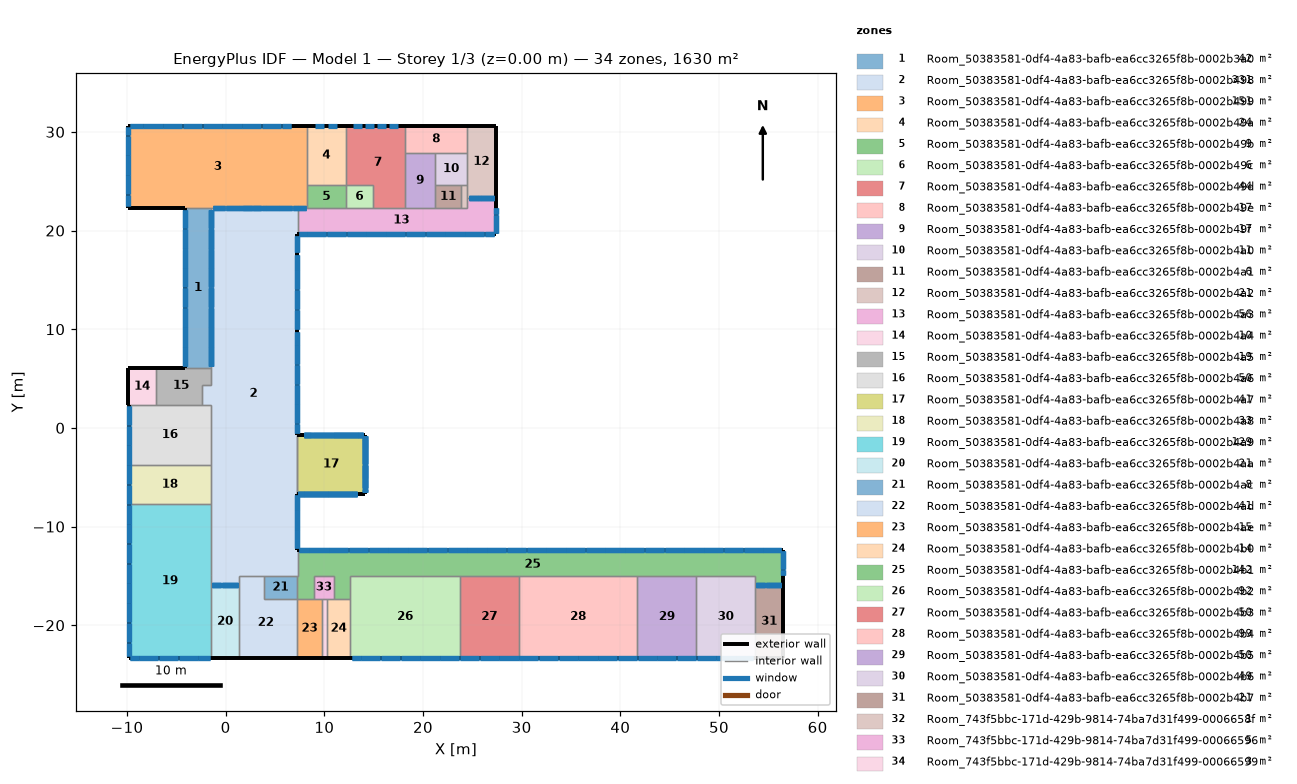
=== STOREY PLAN SPEC (per zone: floor XY polygon, exterior-wall plan segments, windows/doors) ===
zone 1: Room_50383581-0df4-4a83-bafb-ea6cc3265f8b-0002b3a0  (41.8 m²)
  floor: (-1.52, 22.33) (-1.52, 6.07) (-4.09, 6.07) (-4.09, 22.33)
  exterior wall: (-4.09, 22.33) – (-4.09, 6.07)  [16.3 m]
    window: (-4.09, 8.19) – (-4.09, 6.27)  [2.3 m²] x2
    window: (-4.09, 12.19) – (-4.09, 10.24)  [2.4 m²]
    window: (-4.09, 14.19) – (-4.09, 12.24)  [2.4 m²]
    window: (-4.09, 20.19) – (-4.09, 18.24)  [2.4 m²]
    window: (-4.09, 22.13) – (-4.09, 20.24)  [2.3 m²]
    window: (-4.09, 8.19) – (-4.09, 6.27)  [1.8 m²]
    window: (-4.09, 10.19) – (-4.09, 8.24)  [1.8 m²]
    window: (-4.09, 12.19) – (-4.09, 10.24)  [1.8 m²]
    window: (-4.09, 14.19) – (-4.09, 12.24)  [1.8 m²]
    window: (-4.09, 16.19) – (-4.09, 14.24)  [1.8 m²]
    window: (-4.09, 18.19) – (-4.09, 16.24)  [1.8 m²]
    window: (-4.09, 10.19) – (-4.09, 8.24)  [2.3 m²]
    window: (-4.09, 20.19) – (-4.09, 18.24)  [1.8 m²]
    window: (-4.09, 22.13) – (-4.09, 20.24)  [1.8 m²]
    window: (-4.09, 16.19) – (-4.09, 14.24)  [0.6 m²]
    window: (-4.09, 18.19) – (-4.09, 16.24)  [0.6 m²]
    window: (-4.09, 18.19) – (-4.09, 18.12)  [0.1 m²]
    window: (-4.09, 18.07) – (-4.09, 16.24)  [3.9 m²]
    window: (-4.09, 16.19) – (-4.09, 14.36)  [3.9 m²]
    window: (-4.09, 12.19) – (-4.09, 10.24)  [2.3 m²]
    window: (-4.09, 14.19) – (-4.09, 12.24)  [2.3 m²]
    window: (-4.09, 14.31) – (-4.09, 14.24)  [0.1 m²]
    window: (-4.09, 20.19) – (-4.09, 18.24)  [2.3 m²]
    window: (-4.09, 22.13) – (-4.09, 20.24)  [2.2 m²]
    window: (-4.09, 10.19) – (-4.09, 8.24)  [2.4 m²]
  interior walls: 3
zone 2: Room_50383581-0df4-4a83-bafb-ea6cc3265f8b-0002b498  (331.0 m²)
  floor: (7.29, 22.26) (7.29, 19.62) (7.24, 19.62) (7.24, -12.34) (7.29, -12.34) (7.29, -15.00) (1.35, -15.00) (1.35, -15.92) (-1.49, -15.92) (-1.49, -14.93) (-1.52, -14.93) (-1.52, 2.33) (-2.40, 2.33) (-2.40, 4.33) (-1.52, 4.33) (-1.52, 22.33) (-1.38, 22.33) (-1.38, 22.26)
  exterior wall: (7.29, -12.34) – (7.24, -12.34)  [0.0 m]
  exterior wall: (7.24, -12.34) – (7.24, -6.68)  [5.7 m]
    window: (7.24, -12.19) – (7.24, -10.36)  [2.2 m²] x3
    window: (7.24, -10.31) – (7.24, -8.36)  [2.3 m²]
    window: (7.24, -8.31) – (7.24, -6.85)  [1.7 m²]
    window: (7.24, -10.31) – (7.24, -8.36)  [2.4 m²] x2
    window: (7.24, -8.31) – (7.24, -6.85)  [1.8 m²] x2
  exterior wall: (7.24, -0.69) – (7.24, 19.62)  [20.3 m]
    window: (7.24, -0.53) – (7.24, 0.40)  [1.1 m²] x3
    window: (7.24, 4.45) – (7.24, 6.40)  [2.4 m²] x2
    window: (7.24, 6.45) – (7.24, 8.40)  [2.4 m²] x2
    window: (7.24, 8.45) – (7.24, 9.75)  [1.6 m²] x2
    window: (7.24, 0.45) – (7.24, 2.40)  [2.4 m²] x2
    window: (7.24, 2.45) – (7.24, 4.40)  [2.4 m²] x2
    window: (7.24, 10.07) – (7.24, 12.00)  [2.3 m²] x3
    window: (7.24, 0.45) – (7.24, 2.40)  [2.3 m²]
    window: (7.24, 12.05) – (7.24, 14.00)  [2.3 m²]
    window: (7.24, 14.05) – (7.24, 16.00)  [2.3 m²]
    window: (7.24, 16.05) – (7.24, 17.51)  [1.7 m²]
    window: (7.24, 12.05) – (7.24, 14.00)  [2.4 m²] x2
    window: (7.24, 14.05) – (7.24, 16.00)  [2.4 m²] x2
    window: (7.24, 16.05) – (7.24, 17.51)  [1.8 m²] x2
    window: (7.24, 2.45) – (7.24, 4.40)  [2.3 m²]
    window: (7.24, 17.84) – (7.24, 19.47)  [1.9 m²]
    window: (7.24, 17.84) – (7.24, 19.47)  [2.0 m²] x2
    window: (7.24, 4.45) – (7.24, 6.40)  [2.3 m²]
    window: (7.24, 6.45) – (7.24, 8.40)  [2.3 m²]
    window: (7.24, 8.45) – (7.24, 9.75)  [1.5 m²]
  exterior wall: (7.24, 19.62) – (7.29, 19.62)  [0.0 m]
  interior walls: 21
zone 3: Room_50383581-0df4-4a83-bafb-ea6cc3265f8b-0002b499  (150.9 m²)
  floor: (8.22, 30.64) (8.22, 22.26) (-1.38, 22.26) (-1.38, 22.33) (-9.85, 22.33) (-9.85, 30.64)
  exterior wall: (-9.85, 30.64) – (-9.85, 22.33)  [8.3 m]
    window: (-9.85, 30.49) – (-9.85, 29.67)  [1.0 m²] x2
    window: (-9.85, 29.62) – (-9.85, 27.67)  [2.4 m²]
    window: (-9.85, 27.62) – (-9.85, 25.67)  [2.3 m²]
    window: (-9.85, 25.62) – (-9.85, 23.67)  [2.3 m²]
    window: (-9.85, 23.62) – (-9.85, 22.53)  [1.3 m²] x2
    window: (-9.85, 27.62) – (-9.85, 25.67)  [2.4 m²]
    window: (-9.85, 25.62) – (-9.85, 23.67)  [2.4 m²]
    window: (-9.85, 29.62) – (-9.85, 27.67)  [2.3 m²]
  exterior wall: (8.22, 30.64) – (-9.85, 30.64)  [18.1 m]
    window: (6.60, 30.64) – (5.67, 30.64)  [1.1 m²] x2
    window: (5.62, 30.64) – (3.67, 30.64)  [2.4 m²]
    window: (3.62, 30.64) – (1.67, 30.64)  [2.4 m²]
    window: (1.62, 30.64) – (-0.33, 30.64)  [2.4 m²]
    window: (-0.38, 30.64) – (-2.33, 30.64)  [2.4 m²]
    window: (-2.38, 30.64) – (-4.33, 30.64)  [2.4 m²]
    window: (-4.38, 30.64) – (-6.33, 30.64)  [2.4 m²]
    window: (-6.38, 30.64) – (-8.33, 30.64)  [2.4 m²]
    window: (-8.38, 30.64) – (-9.70, 30.64)  [1.6 m²] x2
    window: (5.62, 30.64) – (3.67, 30.64)  [2.3 m²]
    window: (3.62, 30.64) – (1.67, 30.64)  [2.3 m²]
    window: (1.62, 30.64) – (-0.33, 30.64)  [2.3 m²]
    window: (-0.38, 30.64) – (-2.33, 30.64)  [2.3 m²]
    window: (-2.38, 30.64) – (-4.33, 30.64)  [2.3 m²]
    window: (-4.38, 30.64) – (-6.33, 30.64)  [2.3 m²]
    window: (-6.38, 30.64) – (-8.33, 30.64)  [2.3 m²]
  exterior wall: (-9.85, 22.33) – (-4.09, 22.33)  [5.8 m]
  interior walls: 7
zone 4: Room_50383581-0df4-4a83-bafb-ea6cc3265f8b-0002b49a  (23.9 m²)
  floor: (12.18, 30.64) (12.18, 24.61) (8.22, 24.61) (8.22, 30.64)
  exterior wall: (12.18, 30.64) – (8.22, 30.64)  [4.0 m]
    window: (10.00, 30.64) – (9.09, 30.64)  [1.1 m²]
    window: (11.32, 30.64) – (10.41, 30.64)  [1.1 m²]
  interior walls: 3
zone 5: Room_50383581-0df4-4a83-bafb-ea6cc3265f8b-0002b49b  (9.3 m²)
  floor: (12.18, 24.61) (12.18, 22.26) (8.22, 22.26) (8.22, 24.61)
  interior walls: 4
zone 6: Room_50383581-0df4-4a83-bafb-ea6cc3265f8b-0002b49c  (6.4 m²)
  floor: (14.92, 24.61) (14.92, 22.26) (12.18, 22.26) (12.18, 24.61)
  interior walls: 4
zone 7: Room_50383581-0df4-4a83-bafb-ea6cc3265f8b-0002b49d  (44.0 m²)
  floor: (18.20, 30.64) (18.20, 22.26) (14.92, 22.26) (14.92, 24.61) (12.18, 24.61) (12.18, 30.64)
  exterior wall: (18.20, 30.64) – (12.18, 30.64)  [6.0 m]
    window: (13.84, 30.64) – (12.93, 30.64)  [1.1 m²]
    window: (15.05, 30.64) – (14.13, 30.64)  [1.1 m²]
    window: (16.25, 30.64) – (15.34, 30.64)  [1.1 m²]
    window: (17.46, 30.64) – (16.54, 30.64)  [1.1 m²]
  interior walls: 6
zone 8: Room_50383581-0df4-4a83-bafb-ea6cc3265f8b-0002b49e  (17.2 m²)
  floor: (24.47, 30.64) (24.47, 27.89) (18.20, 27.89) (18.20, 30.64)
  exterior wall: (24.47, 30.64) – (18.20, 30.64)  [6.3 m]
  interior walls: 4
zone 9: Room_50383581-0df4-4a83-bafb-ea6cc3265f8b-0002b49f  (17.0 m²)
  floor: (21.21, 27.89) (21.21, 22.26) (18.20, 22.26) (18.20, 27.89)
  interior walls: 5
zone 10: Room_50383581-0df4-4a83-bafb-ea6cc3265f8b-0002b4a0  (10.7 m²)
  floor: (24.47, 27.89) (24.47, 24.61) (21.21, 24.61) (21.21, 27.89)
  interior walls: 5
zone 11: Room_50383581-0df4-4a83-bafb-ea6cc3265f8b-0002b4a1  (6.3 m²)
  floor: (23.87, 24.61) (23.87, 22.26) (21.21, 22.26) (21.21, 24.61)
  interior walls: 4
zone 12: Room_50383581-0df4-4a83-bafb-ea6cc3265f8b-0002b4a2  (21.2 m²)
  floor: (27.36, 30.64) (27.36, 23.32) (24.47, 23.32) (24.47, 30.64)
  exterior wall: (27.36, 23.32) – (27.36, 30.64)  [7.3 m]
  exterior wall: (27.36, 30.64) – (24.47, 30.64)  [2.9 m]
  interior walls: 4
zone 13: Room_50383581-0df4-4a83-bafb-ea6cc3265f8b-0002b4a3  (56.0 m²)
  floor: (27.36, 23.32) (27.36, 19.62) (7.29, 19.62) (7.29, 22.26) (24.47, 22.26) (24.47, 23.32)
  exterior wall: (7.29, 19.62) – (27.36, 19.62)  [20.1 m]
    window: (7.39, 19.62) – (8.22, 19.62)  [1.0 m²] x3
    window: (24.27, 19.62) – (26.22, 19.62)  [2.3 m²]
    window: (26.27, 19.62) – (27.21, 19.62)  [1.1 m²] x3
    window: (8.27, 19.62) – (10.22, 19.62)  [2.4 m²] x2
    window: (10.27, 19.62) – (12.22, 19.62)  [2.4 m²] x2
    window: (12.27, 19.62) – (14.22, 19.62)  [2.4 m²] x2
    window: (14.27, 19.62) – (16.22, 19.62)  [2.4 m²] x2
    window: (16.27, 19.62) – (18.22, 19.62)  [2.4 m²] x2
    window: (18.27, 19.62) – (20.22, 19.62)  [2.4 m²] x2
    window: (20.27, 19.62) – (22.22, 19.62)  [2.4 m²] x2
    window: (8.27, 19.62) – (10.22, 19.62)  [2.3 m²]
    window: (22.27, 19.62) – (24.22, 19.62)  [2.4 m²] x2
    window: (24.27, 19.62) – (26.22, 19.62)  [2.4 m²] x2
    window: (10.27, 19.62) – (12.22, 19.62)  [2.3 m²]
    window: (12.27, 19.62) – (14.22, 19.62)  [2.3 m²]
    window: (14.27, 19.62) – (16.22, 19.62)  [2.3 m²]
    window: (16.27, 19.62) – (18.22, 19.62)  [2.3 m²]
    window: (18.27, 19.62) – (20.22, 19.62)  [2.3 m²]
    window: (20.27, 19.62) – (22.22, 19.62)  [2.3 m²]
    window: (22.27, 19.62) – (24.22, 19.62)  [2.3 m²]
  exterior wall: (27.36, 19.62) – (27.36, 23.32)  [3.7 m]
    window: (27.36, 19.77) – (27.36, 21.59)  [2.2 m²] x3
    window: (27.36, 21.64) – (27.36, 22.29)  [0.8 m²] x3
  interior walls: 10
zone 14: Room_50383581-0df4-4a83-bafb-ea6cc3265f8b-0002b4a4  (10.3 m²)
  floor: (-7.10, 6.07) (-7.10, 2.33) (-9.85, 2.33) (-9.85, 6.07)
  exterior wall: (-7.10, 6.07) – (-9.85, 6.07)  [2.8 m]
  exterior wall: (-9.85, 6.07) – (-9.85, 2.33)  [3.7 m]
  exterior wall: (-9.85, 2.33) – (-9.80, 2.33)  [0.1 m]
  interior walls: 2
zone 15: Room_50383581-0df4-4a83-bafb-ea6cc3265f8b-0002b4a5  (19.1 m²)
  floor: (-1.52, 6.07) (-1.52, 4.33) (-2.40, 4.33) (-2.40, 2.33) (-7.10, 2.33) (-7.10, 6.07)
  exterior wall: (-4.09, 6.07) – (-7.10, 6.07)  [3.0 m]
  interior walls: 6
zone 16: Room_50383581-0df4-4a83-bafb-ea6cc3265f8b-0002b4a6  (50.3 m²)
  floor: (-1.52, 2.33) (-1.52, -3.74) (-9.80, -3.74) (-9.80, 2.33)
  exterior wall: (-9.80, 2.33) – (-9.80, -3.74)  [6.1 m]
    window: (-9.80, 2.21) – (-9.80, 0.29)  [2.3 m²] x2
    window: (-9.80, 0.24) – (-9.80, -1.71)  [2.3 m²]
    window: (-9.80, -1.76) – (-9.80, -3.71)  [2.3 m²]
    window: (-9.80, 0.24) – (-9.80, -1.71)  [2.4 m²]
    window: (-9.80, -1.76) – (-9.80, -3.71)  [2.4 m²]
  interior walls: 5
zone 17: Room_50383581-0df4-4a83-bafb-ea6cc3265f8b-0002b4a7  (41.1 m²)
  floor: (14.11, -0.69) (14.11, -6.68) (7.24, -6.68) (7.24, -0.69)
  exterior wall: (14.11, -6.68) – (14.11, -0.69)  [6.0 m]
    window: (14.11, -6.53) – (14.11, -6.15)  [0.2 m²] x11
    window: (14.11, -6.10) – (14.11, -3.71)  [1.3 m²] x10
    window: (14.11, -3.66) – (14.11, -1.27)  [1.3 m²] x10
    window: (14.11, -5.04) – (14.11, -3.71)  [0.1 m²]
    window: (14.11, -6.10) – (14.11, -3.71) – (14.11, -5.04)  [0.3 m²]
    window: (14.11, -6.10) – (14.11, -3.71)  [0.7 m²]
    window: (14.11, -3.66) – (14.11, -1.27)  [0.7 m²]
    window: (14.11, -3.66) – (14.11, -1.27) – (14.11, -2.33)  [0.3 m²]
    window: (14.11, -3.66) – (14.11, -2.33)  [0.1 m²]
    window: (14.11, -6.53) – (14.11, -6.15)  [0.1 m²]
    window: (14.11, -6.10) – (14.11, -5.33)  [0.1 m²]
    window: (14.11, -2.05) – (14.11, -1.27)  [0.1 m²]
    window: (14.11, -1.22) – (14.11, -0.84)  [0.2 m²] x11
    window: (14.11, -1.22) – (14.11, -0.84)  [0.1 m²]
  exterior wall: (14.11, -0.69) – (7.24, -0.69)  [6.9 m]
    window: (13.96, -0.69) – (13.44, -0.69)  [0.3 m²] x11
    window: (13.39, -0.69) – (11.00, -0.69)  [1.3 m²] x11
    window: (10.95, -0.69) – (8.56, -0.69)  [1.3 m²] x7
    window: (10.95, -0.69) – (10.72, -0.69)  [0.5 m²]
    window: (13.96, -0.69) – (13.44, -0.69)  [0.2 m²]
    window: (13.39, -0.69) – (11.00, -0.69)  [0.9 m²]
    window: (10.95, -0.69) – (10.72, -0.69)  [0.1 m²]
    window: (8.51, -0.69) – (7.90, -0.69)  [0.3 m²] x11
    window: (8.51, -0.69) – (7.90, -0.69)  [0.2 m²]
    window: (10.67, -0.69) – (8.84, -0.69)  [0.7 m²]
    window: (8.79, -0.69) – (8.56, -0.69)  [0.5 m²]
    window: (8.79, -0.69) – (8.56, -0.69)  [0.1 m²]
    window: (10.95, -0.69) – (8.56, -0.69)  [0.6 m²]
    window: (10.67, -0.69) – (8.84, -0.69)  [3.9 m²]
  exterior wall: (7.24, -6.68) – (14.11, -6.68)  [6.9 m]
    window: (7.29, -6.68) – (7.91, -6.68)  [0.3 m²] x11
    window: (7.96, -6.68) – (10.35, -6.68)  [1.3 m²] x11
    window: (10.40, -6.68) – (12.79, -6.68)  [1.3 m²] x11
    window: (7.29, -6.68) – (7.91, -6.68)  [0.2 m²]
    window: (7.96, -6.68) – (10.35, -6.68)  [0.9 m²]
    window: (10.40, -6.68) – (12.79, -6.68)  [0.9 m²]
    window: (12.84, -6.68) – (13.36, -6.68)  [0.3 m²] x11
    window: (12.84, -6.68) – (13.36, -6.68)  [0.2 m²]
  interior walls: 2
zone 18: Room_50383581-0df4-4a83-bafb-ea6cc3265f8b-0002b4a8  (33.1 m²)
  floor: (-1.52, -3.74) (-1.52, -7.74) (-9.80, -7.74) (-9.80, -3.74)
  exterior wall: (-9.80, -3.74) – (-9.80, -7.74)  [4.0 m]
    window: (-9.80, -3.76) – (-9.80, -5.71)  [2.3 m²]
    window: (-9.80, -5.76) – (-9.80, -7.71)  [2.3 m²]
    window: (-9.80, -3.76) – (-9.80, -5.71)  [2.4 m²]
    window: (-9.80, -5.76) – (-9.80, -7.71)  [2.4 m²]
  interior walls: 3
zone 19: Room_50383581-0df4-4a83-bafb-ea6cc3265f8b-0002b4a9  (129.0 m²)
  floor: (-1.52, -7.74) (-1.52, -14.93) (-1.49, -14.93) (-1.49, -23.28) (-9.80, -23.28) (-9.80, -7.74)
  exterior wall: (-9.80, -7.74) – (-9.80, -23.28)  [15.5 m]
    window: (-9.80, -7.76) – (-9.80, -9.71)  [2.3 m²]
    window: (-9.80, -9.76) – (-9.80, -11.71)  [2.4 m²]
    window: (-9.80, -11.76) – (-9.80, -13.71)  [2.4 m²]
    window: (-9.80, -13.76) – (-9.80, -15.71)  [2.4 m²]
    window: (-9.80, -15.76) – (-9.80, -17.71)  [2.4 m²]
    window: (-9.80, -17.76) – (-9.80, -19.71)  [2.4 m²]
    window: (-9.80, -19.76) – (-9.80, -21.71)  [2.4 m²]
    window: (-9.80, -21.76) – (-9.80, -23.13)  [1.7 m²]
    window: (-9.80, -9.76) – (-9.80, -11.71)  [2.3 m²]
    window: (-9.80, -11.76) – (-9.80, -13.71)  [2.3 m²]
    window: (-9.80, -13.76) – (-9.80, -15.71)  [2.3 m²]
    window: (-9.80, -15.76) – (-9.80, -17.71)  [2.3 m²]
    window: (-9.80, -17.76) – (-9.80, -19.71)  [2.3 m²]
    window: (-9.80, -19.76) – (-9.80, -21.71)  [2.3 m²]
    window: (-9.80, -21.76) – (-9.80, -23.13)  [1.6 m²]
    window: (-9.80, -7.76) – (-9.80, -9.71)  [2.4 m²]
  exterior wall: (-9.80, -23.28) – (-1.49, -23.28)  [8.3 m]
    window: (-9.65, -23.28) – (-8.82, -23.28)  [1.0 m²] x2
    window: (-2.77, -23.28) – (-1.64, -23.28)  [1.4 m²] x2
    window: (-8.77, -23.28) – (-6.82, -23.28)  [2.3 m²]
    window: (-6.77, -23.28) – (-4.82, -23.28)  [2.3 m²]
    window: (-4.77, -23.28) – (-2.82, -23.28)  [2.3 m²]
    window: (-8.77, -23.28) – (-6.82, -23.28)  [2.4 m²]
    window: (-6.77, -23.28) – (-4.82, -23.28)  [2.4 m²]
    window: (-4.77, -23.28) – (-2.82, -23.28)  [2.4 m²]
  interior walls: 5
zone 20: Room_50383581-0df4-4a83-bafb-ea6cc3265f8b-0002b4aa  (21.1 m²)
  floor: (1.35, -15.92) (1.35, -23.33) (-1.49, -23.33) (-1.49, -15.92)
  exterior wall: (-1.49, -23.28) – (-1.49, -23.33)  [0.1 m]
  exterior wall: (-1.49, -23.33) – (1.35, -23.33)  [2.8 m]
  interior walls: 3
zone 21: Room_50383581-0df4-4a83-bafb-ea6cc3265f8b-0002b4ac  (7.8 m²)
  floor: (7.24, -15.00) (7.24, -17.32) (3.85, -17.32) (3.85, -15.00)
  interior walls: 4
zone 22: Room_50383581-0df4-4a83-bafb-ea6cc3265f8b-0002b4ad  (41.2 m²)
  floor: (7.24, -17.32) (7.24, -23.33) (1.35, -23.33) (1.35, -15.00) (3.85, -15.00) (3.85, -17.32)
  exterior wall: (1.35, -23.33) – (7.24, -23.33)  [5.9 m]
  interior walls: 6
zone 23: Room_50383581-0df4-4a83-bafb-ea6cc3265f8b-0002b4ae  (15.0 m²)
  floor: (9.74, -17.32) (9.74, -23.33) (7.24, -23.33) (7.24, -17.32)
  exterior wall: (7.24, -23.33) – (9.74, -23.33)  [2.5 m]
  interior walls: 4
zone 24: Room_50383581-0df4-4a83-bafb-ea6cc3265f8b-0002b4b0  (14.5 m²)
  floor: (12.65, -17.32) (12.65, -23.33) (10.24, -23.33) (10.24, -17.32)
  exterior wall: (10.24, -23.33) – (12.65, -23.33)  [2.4 m]
  exterior wall: (12.65, -23.33) – (12.65, -23.28)  [0.1 m]
  interior walls: 4
zone 25: Room_50383581-0df4-4a83-bafb-ea6cc3265f8b-0002b4b1  (141.6 m²)
  floor: (56.47, -12.34) (56.47, -14.93) (56.52, -14.93) (56.52, -15.92) (53.63, -15.92) (53.63, -15.00) (12.65, -15.00) (12.65, -17.32) (10.95, -17.32) (10.95, -15.00) (8.94, -15.00) (8.94, -17.32) (7.24, -17.32) (7.24, -15.00) (7.29, -15.00) (7.29, -12.34)
  exterior wall: (56.52, -15.92) – (56.52, -14.93)  [1.0 m]
  exterior wall: (56.52, -14.93) – (56.47, -14.93)  [0.1 m]
  exterior wall: (56.47, -14.93) – (56.47, -12.34)  [2.6 m]
    window: (56.47, -14.88) – (56.47, -14.36)  [0.6 m²] x3
    window: (56.47, -14.31) – (56.47, -12.49)  [2.2 m²] x3
  exterior wall: (56.47, -12.34) – (7.29, -12.34)  [49.2 m]
    window: (56.32, -12.34) – (54.49, -12.34)  [2.2 m²] x3
    window: (38.44, -12.34) – (36.49, -12.34)  [2.3 m²]
    window: (36.44, -12.34) – (34.49, -12.34)  [2.3 m²]
    window: (34.44, -12.34) – (32.49, -12.34)  [2.3 m²]
    window: (32.44, -12.34) – (30.49, -12.34)  [2.3 m²]
    window: (30.44, -12.34) – (28.49, -12.34)  [2.3 m²]
    window: (28.44, -12.34) – (26.49, -12.34)  [2.3 m²]
    window: (26.44, -12.34) – (24.49, -12.34)  [2.3 m²]
    window: (24.44, -12.34) – (22.49, -12.34)  [2.3 m²]
    window: (22.44, -12.34) – (20.49, -12.34)  [2.3 m²]
    window: (20.44, -12.34) – (18.49, -12.34)  [2.3 m²]
    window: (54.44, -12.34) – (52.49, -12.34)  [2.3 m²]
    window: (18.44, -12.34) – (16.49, -12.34)  [2.3 m²]
    window: (16.44, -12.34) – (14.49, -12.34)  [2.3 m²]
    window: (14.44, -12.34) – (12.49, -12.34)  [2.3 m²]
    window: (12.44, -12.34) – (10.49, -12.34)  [2.3 m²]
    window: (10.44, -12.34) – (8.49, -12.34)  [2.3 m²]
    window: (8.44, -12.34) – (7.39, -12.34)  [1.2 m²]
    window: (54.44, -12.34) – (52.49, -12.34)  [2.4 m²] x2
    window: (52.44, -12.34) – (50.49, -12.34)  [2.4 m²] x2
    window: (50.44, -12.34) – (48.49, -12.34)  [2.4 m²] x2
    window: (52.44, -12.34) – (50.49, -12.34)  [2.3 m²]
    window: (48.44, -12.34) – (46.49, -12.34)  [2.4 m²] x2
    window: (46.44, -12.34) – (44.49, -12.34)  [2.4 m²] x2
    window: (44.44, -12.34) – (42.49, -12.34)  [2.4 m²] x2
    window: (42.44, -12.34) – (40.49, -12.34)  [2.4 m²] x2
    window: (40.44, -12.34) – (38.49, -12.34)  [2.4 m²] x2
    window: (38.44, -12.34) – (36.49, -12.34)  [2.4 m²] x2
    window: (36.44, -12.34) – (34.49, -12.34)  [2.4 m²] x2
    window: (34.44, -12.34) – (32.49, -12.34)  [2.4 m²] x2
    window: (32.44, -12.34) – (30.49, -12.34)  [2.4 m²] x2
    window: (30.44, -12.34) – (28.49, -12.34)  [2.4 m²] x2
    window: (50.44, -12.34) – (48.49, -12.34)  [2.3 m²]
    window: (28.44, -12.34) – (26.49, -12.34)  [2.4 m²] x2
    window: (26.44, -12.34) – (24.49, -12.34)  [2.4 m²] x2
    window: (24.44, -12.34) – (22.49, -12.34)  [2.4 m²] x2
    window: (22.44, -12.34) – (20.49, -12.34)  [2.4 m²] x2
    window: (20.44, -12.34) – (18.49, -12.34)  [2.4 m²] x2
    window: (18.44, -12.34) – (16.49, -12.34)  [2.4 m²] x2
    window: (16.44, -12.34) – (14.49, -12.34)  [2.4 m²] x2
    window: (14.44, -12.34) – (12.49, -12.34)  [2.4 m²] x2
    window: (12.44, -12.34) – (10.49, -12.34)  [2.4 m²] x2
    window: (10.44, -12.34) – (8.49, -12.34)  [2.4 m²] x2
    window: (48.44, -12.34) – (46.49, -12.34)  [2.3 m²]
    window: (8.44, -12.34) – (7.39, -12.34)  [1.3 m²] x2
    window: (46.44, -12.34) – (44.49, -12.34)  [2.3 m²]
    window: (44.44, -12.34) – (42.49, -12.34)  [2.3 m²]
    window: (42.44, -12.34) – (40.49, -12.34)  [2.3 m²]
    window: (40.44, -12.34) – (38.49, -12.34)  [2.3 m²]
  interior walls: 16
zone 26: Room_50383581-0df4-4a83-bafb-ea6cc3265f8b-0002b4b2  (91.7 m²)
  floor: (23.72, -15.00) (23.72, -23.28) (12.65, -23.28) (12.65, -15.00)
  exterior wall: (12.65, -23.28) – (23.72, -23.28)  [11.1 m]
    window: (12.77, -23.28) – (13.69, -23.28)  [1.1 m²] x2
    window: (17.74, -23.28) – (19.69, -23.28)  [2.4 m²]
    window: (19.74, -23.28) – (21.69, -23.28)  [2.4 m²]
    window: (21.74, -23.28) – (23.69, -23.28)  [2.4 m²]
    window: (13.74, -23.28) – (15.69, -23.28)  [2.3 m²]
    window: (15.74, -23.28) – (17.69, -23.28)  [2.3 m²]
    window: (17.74, -23.28) – (19.69, -23.28)  [2.3 m²]
    window: (19.74, -23.28) – (21.69, -23.28)  [2.3 m²]
    window: (21.74, -23.28) – (23.69, -23.28)  [2.3 m²]
    window: (13.74, -23.28) – (15.69, -23.28)  [2.4 m²]
    window: (15.74, -23.28) – (17.69, -23.28)  [2.4 m²]
  interior walls: 4
zone 27: Room_50383581-0df4-4a83-bafb-ea6cc3265f8b-0002b4b3  (49.7 m²)
  floor: (29.72, -15.00) (29.72, -23.28) (23.72, -23.28) (23.72, -15.00)
  exterior wall: (23.72, -23.28) – (29.72, -23.28)  [6.0 m]
    window: (23.74, -23.28) – (25.69, -23.28)  [2.3 m²]
    window: (25.74, -23.28) – (27.69, -23.28)  [2.3 m²]
    window: (27.74, -23.28) – (29.69, -23.28)  [2.3 m²]
    window: (23.74, -23.28) – (25.69, -23.28)  [2.4 m²]
    window: (25.74, -23.28) – (27.69, -23.28)  [2.4 m²]
    window: (27.74, -23.28) – (29.69, -23.28)  [2.4 m²]
  interior walls: 3
zone 28: Room_50383581-0df4-4a83-bafb-ea6cc3265f8b-0002b4b4  (99.4 m²)
  floor: (41.72, -15.00) (41.72, -23.28) (29.72, -23.28) (29.72, -15.00)
  exterior wall: (29.72, -23.28) – (41.72, -23.28)  [12.0 m]
    window: (29.74, -23.28) – (31.69, -23.28)  [2.3 m²]
    window: (35.74, -23.28) – (37.69, -23.28)  [2.4 m²]
    window: (37.74, -23.28) – (39.69, -23.28)  [2.4 m²]
    window: (39.74, -23.28) – (41.69, -23.28)  [2.4 m²]
    window: (31.74, -23.28) – (33.69, -23.28)  [2.3 m²]
    window: (33.74, -23.28) – (35.69, -23.28)  [2.3 m²]
    window: (35.74, -23.28) – (37.69, -23.28)  [2.3 m²]
    window: (37.74, -23.28) – (39.69, -23.28)  [2.3 m²]
    window: (39.74, -23.28) – (41.69, -23.28)  [2.3 m²]
    window: (29.74, -23.28) – (31.69, -23.28)  [2.4 m²]
    window: (31.74, -23.28) – (33.69, -23.28)  [2.4 m²]
    window: (33.74, -23.28) – (35.69, -23.28)  [2.4 m²]
  interior walls: 3
zone 29: Room_50383581-0df4-4a83-bafb-ea6cc3265f8b-0002b4b5  (49.7 m²)
  floor: (47.72, -15.00) (47.72, -23.28) (41.72, -23.28) (41.72, -15.00)
  exterior wall: (41.72, -23.28) – (47.72, -23.28)  [6.0 m]
    window: (41.74, -23.28) – (43.69, -23.28)  [2.3 m²]
    window: (43.74, -23.28) – (45.69, -23.28)  [2.3 m²]
    window: (45.74, -23.28) – (47.69, -23.28)  [2.3 m²]
    window: (41.74, -23.28) – (43.69, -23.28)  [2.4 m²]
    window: (43.74, -23.28) – (45.69, -23.28)  [2.4 m²]
    window: (45.74, -23.28) – (47.69, -23.28)  [2.4 m²]
  interior walls: 3
zone 30: Room_50383581-0df4-4a83-bafb-ea6cc3265f8b-0002b4b6  (49.0 m²)
  floor: (53.63, -15.00) (53.63, -23.28) (47.72, -23.28) (47.72, -15.00)
  exterior wall: (47.72, -23.28) – (53.63, -23.28)  [5.9 m]
    window: (47.74, -23.28) – (49.69, -23.28)  [2.3 m²]
    window: (49.74, -23.28) – (51.69, -23.28)  [2.3 m²]
    window: (51.74, -23.28) – (53.48, -23.28)  [2.1 m²] x2
    window: (47.74, -23.28) – (49.69, -23.28)  [2.4 m²]
    window: (49.74, -23.28) – (51.69, -23.28)  [2.4 m²]
  interior walls: 4
zone 31: Room_50383581-0df4-4a83-bafb-ea6cc3265f8b-0002b4b7  (21.4 m²)
  floor: (56.52, -15.92) (56.52, -23.33) (53.63, -23.33) (53.63, -15.92)
  exterior wall: (53.63, -23.33) – (56.52, -23.33)  [2.9 m]
  exterior wall: (56.52, -23.33) – (56.52, -15.92)  [7.4 m]
  exterior wall: (53.63, -23.28) – (53.63, -23.33)  [0.1 m]
  interior walls: 2
zone 32: Room_743f5bbc-171d-429b-9814-74ba7d31f499-0006658f  (1.4 m²)
  floor: (24.47, 24.61) (24.47, 22.26) (23.87, 22.26) (23.87, 24.61)
  interior walls: 5
zone 33: Room_743f5bbc-171d-429b-9814-74ba7d31f499-00066596  (4.6 m²)
  floor: (10.95, -15.00) (10.95, -17.32) (8.94, -17.32) (8.94, -15.00)
  interior walls: 6
zone 34: Room_743f5bbc-171d-429b-9814-74ba7d31f499-00066599  (3.0 m²)
  floor: (10.24, -17.32) (10.24, -23.33) (9.74, -23.33) (9.74, -17.32)
  exterior wall: (9.74, -23.33) – (10.24, -23.33)  [0.5 m]
  interior walls: 3

=== DERIVED (storey summary) ===
Building: Model 1
Storey: 1 of 3  (floor level z = 0.00 m)
Storey gross floor area: 1629.6 m²
Zones on this storey: 34
  - Room_50383581-0df4-4a83-bafb-ea6cc3265f8b-0002b3a0: floor 41.8 m²; exterior wall 16.3 m (61.8 m²); 26 window(s) 51.7 m²; WWR 83.7%
  - Room_50383581-0df4-4a83-bafb-ea6cc3265f8b-0002b498: floor 331.0 m²; exterior wall 26.1 m (99.0 m²); 42 window(s) 87.5 m²; WWR 88.4%
  - Room_50383581-0df4-4a83-bafb-ea6cc3265f8b-0002b499: floor 150.9 m²; exterior wall 32.1 m (122.1 m²); 28 window(s) 56.9 m²; WWR 46.6%
  - Room_50383581-0df4-4a83-bafb-ea6cc3265f8b-0002b49a: floor 23.9 m²; exterior wall 4.0 m (15.0 m²); 2 window(s) 2.2 m²; WWR 14.8%
  - Room_50383581-0df4-4a83-bafb-ea6cc3265f8b-0002b49b: floor 9.3 m²
  - Room_50383581-0df4-4a83-bafb-ea6cc3265f8b-0002b49c: floor 6.4 m²
  - Room_50383581-0df4-4a83-bafb-ea6cc3265f8b-0002b49d: floor 44.0 m²; exterior wall 6.0 m (22.9 m²); 4 window(s) 4.5 m²; WWR 19.5%
  - Room_50383581-0df4-4a83-bafb-ea6cc3265f8b-0002b49e: floor 17.2 m²; exterior wall 6.3 m (23.8 m²); WWR 0.0%
  - Room_50383581-0df4-4a83-bafb-ea6cc3265f8b-0002b49f: floor 17.0 m²
  - Room_50383581-0df4-4a83-bafb-ea6cc3265f8b-0002b4a0: floor 10.7 m²
  - Room_50383581-0df4-4a83-bafb-ea6cc3265f8b-0002b4a1: floor 6.3 m²
  - Room_50383581-0df4-4a83-bafb-ea6cc3265f8b-0002b4a2: floor 21.2 m²; exterior wall 10.2 m (38.8 m²); WWR 0.0%
  - Room_50383581-0df4-4a83-bafb-ea6cc3265f8b-0002b4a3: floor 56.0 m²; exterior wall 23.8 m (90.3 m²); 39 window(s) 78.9 m²; WWR 87.3%
  - Room_50383581-0df4-4a83-bafb-ea6cc3265f8b-0002b4a4: floor 10.3 m²; exterior wall 6.5 m (24.9 m²); WWR 0.0%
  - Room_50383581-0df4-4a83-bafb-ea6cc3265f8b-0002b4a5: floor 19.1 m²; exterior wall 3.0 m (11.4 m²); WWR 0.0%
  - Room_50383581-0df4-4a83-bafb-ea6cc3265f8b-0002b4a6: floor 50.3 m²; exterior wall 6.1 m (23.1 m²); 6 window(s) 14.0 m²; WWR 60.7%
  - Room_50383581-0df4-4a83-bafb-ea6cc3265f8b-0002b4a7: floor 41.1 m²; exterior wall 19.7 m (149.9 m²); 150 window(s) 110.8 m²; WWR 73.9%
  - Room_50383581-0df4-4a83-bafb-ea6cc3265f8b-0002b4a8: floor 33.1 m²; exterior wall 4.0 m (15.2 m²); 4 window(s) 9.4 m²; WWR 61.7%
  - Room_50383581-0df4-4a83-bafb-ea6cc3265f8b-0002b4a9: floor 129.0 m²; exterior wall 23.9 m (90.6 m²); 26 window(s) 54.9 m²; WWR 60.6%
  - Room_50383581-0df4-4a83-bafb-ea6cc3265f8b-0002b4aa: floor 21.1 m²; exterior wall 2.9 m (11.0 m²); WWR 0.0%
  - Room_50383581-0df4-4a83-bafb-ea6cc3265f8b-0002b4ac: floor 7.8 m²
  - Room_50383581-0df4-4a83-bafb-ea6cc3265f8b-0002b4ad: floor 41.2 m²; exterior wall 5.9 m (22.4 m²); WWR 0.0%
  - Room_50383581-0df4-4a83-bafb-ea6cc3265f8b-0002b4ae: floor 15.0 m²; exterior wall 2.5 m (9.5 m²); WWR 0.0%
  - Room_50383581-0df4-4a83-bafb-ea6cc3265f8b-0002b4b0: floor 14.5 m²; exterior wall 2.5 m (9.3 m²); WWR 0.0%
  - Room_50383581-0df4-4a83-bafb-ea6cc3265f8b-0002b4b1: floor 141.6 m²; exterior wall 52.8 m (200.7 m²); 81 window(s) 181.3 m²; WWR 90.3%
  - Room_50383581-0df4-4a83-bafb-ea6cc3265f8b-0002b4b2: floor 91.7 m²; exterior wall 11.1 m (42.1 m²); 12 window(s) 25.7 m²; WWR 61.0%
  - Room_50383581-0df4-4a83-bafb-ea6cc3265f8b-0002b4b3: floor 49.7 m²; exterior wall 6.0 m (22.8 m²); 6 window(s) 14.1 m²; WWR 61.7%
  - Room_50383581-0df4-4a83-bafb-ea6cc3265f8b-0002b4b4: floor 99.4 m²; exterior wall 12.0 m (45.6 m²); 12 window(s) 28.1 m²; WWR 61.7%
  - Room_50383581-0df4-4a83-bafb-ea6cc3265f8b-0002b4b5: floor 49.7 m²; exterior wall 6.0 m (22.8 m²); 6 window(s) 14.1 m²; WWR 61.7%
  - Room_50383581-0df4-4a83-bafb-ea6cc3265f8b-0002b4b6: floor 49.0 m²; exterior wall 5.9 m (22.5 m²); 6 window(s) 13.6 m²; WWR 60.3%
  - Room_50383581-0df4-4a83-bafb-ea6cc3265f8b-0002b4b7: floor 21.4 m²; exterior wall 10.4 m (39.4 m²); WWR 0.0%
  - Room_743f5bbc-171d-429b-9814-74ba7d31f499-0006658f: floor 1.4 m²
  - Room_743f5bbc-171d-429b-9814-74ba7d31f499-00066596: floor 4.6 m²
  - Room_743f5bbc-171d-429b-9814-74ba7d31f499-00066599: floor 3.0 m²; exterior wall 0.5 m (1.9 m²); WWR 0.0%
Zone adjacency (shared interzone walls):
  - Room_50383581-0df4-4a83-bafb-ea6cc3265f8b-0002b3a0 ↔ Room_50383581-0df4-4a83-bafb-ea6cc3265f8b-0002b498
  - Room_50383581-0df4-4a83-bafb-ea6cc3265f8b-0002b3a0 ↔ Room_50383581-0df4-4a83-bafb-ea6cc3265f8b-0002b499
  - Room_50383581-0df4-4a83-bafb-ea6cc3265f8b-0002b3a0 ↔ Room_50383581-0df4-4a83-bafb-ea6cc3265f8b-0002b4a5
  - Room_50383581-0df4-4a83-bafb-ea6cc3265f8b-0002b498 ↔ Room_50383581-0df4-4a83-bafb-ea6cc3265f8b-0002b499
  - Room_50383581-0df4-4a83-bafb-ea6cc3265f8b-0002b498 ↔ Room_50383581-0df4-4a83-bafb-ea6cc3265f8b-0002b4a3
  - Room_50383581-0df4-4a83-bafb-ea6cc3265f8b-0002b498 ↔ Room_50383581-0df4-4a83-bafb-ea6cc3265f8b-0002b4a5
  - Room_50383581-0df4-4a83-bafb-ea6cc3265f8b-0002b498 ↔ Room_50383581-0df4-4a83-bafb-ea6cc3265f8b-0002b4a6
  - Room_50383581-0df4-4a83-bafb-ea6cc3265f8b-0002b498 ↔ Room_50383581-0df4-4a83-bafb-ea6cc3265f8b-0002b4a7
  - Room_50383581-0df4-4a83-bafb-ea6cc3265f8b-0002b498 ↔ Room_50383581-0df4-4a83-bafb-ea6cc3265f8b-0002b4a8
  - Room_50383581-0df4-4a83-bafb-ea6cc3265f8b-0002b498 ↔ Room_50383581-0df4-4a83-bafb-ea6cc3265f8b-0002b4a9
  - Room_50383581-0df4-4a83-bafb-ea6cc3265f8b-0002b498 ↔ Room_50383581-0df4-4a83-bafb-ea6cc3265f8b-0002b4aa
  - Room_50383581-0df4-4a83-bafb-ea6cc3265f8b-0002b498 ↔ Room_50383581-0df4-4a83-bafb-ea6cc3265f8b-0002b4ac
  - Room_50383581-0df4-4a83-bafb-ea6cc3265f8b-0002b498 ↔ Room_50383581-0df4-4a83-bafb-ea6cc3265f8b-0002b4ad
  - Room_50383581-0df4-4a83-bafb-ea6cc3265f8b-0002b498 ↔ Room_50383581-0df4-4a83-bafb-ea6cc3265f8b-0002b4b1
  - Room_50383581-0df4-4a83-bafb-ea6cc3265f8b-0002b499 ↔ Room_50383581-0df4-4a83-bafb-ea6cc3265f8b-0002b49a
  - Room_50383581-0df4-4a83-bafb-ea6cc3265f8b-0002b499 ↔ Room_50383581-0df4-4a83-bafb-ea6cc3265f8b-0002b49b
  - Room_50383581-0df4-4a83-bafb-ea6cc3265f8b-0002b499 ↔ Room_50383581-0df4-4a83-bafb-ea6cc3265f8b-0002b4a3
  - Room_50383581-0df4-4a83-bafb-ea6cc3265f8b-0002b49a ↔ Room_50383581-0df4-4a83-bafb-ea6cc3265f8b-0002b49b
  - Room_50383581-0df4-4a83-bafb-ea6cc3265f8b-0002b49a ↔ Room_50383581-0df4-4a83-bafb-ea6cc3265f8b-0002b49d
  - Room_50383581-0df4-4a83-bafb-ea6cc3265f8b-0002b49b ↔ Room_50383581-0df4-4a83-bafb-ea6cc3265f8b-0002b49c
  - Room_50383581-0df4-4a83-bafb-ea6cc3265f8b-0002b49b ↔ Room_50383581-0df4-4a83-bafb-ea6cc3265f8b-0002b4a3
  - Room_50383581-0df4-4a83-bafb-ea6cc3265f8b-0002b49c ↔ Room_50383581-0df4-4a83-bafb-ea6cc3265f8b-0002b49d
  - Room_50383581-0df4-4a83-bafb-ea6cc3265f8b-0002b49c ↔ Room_50383581-0df4-4a83-bafb-ea6cc3265f8b-0002b4a3
  - Room_50383581-0df4-4a83-bafb-ea6cc3265f8b-0002b49d ↔ Room_50383581-0df4-4a83-bafb-ea6cc3265f8b-0002b49e
  - Room_50383581-0df4-4a83-bafb-ea6cc3265f8b-0002b49d ↔ Room_50383581-0df4-4a83-bafb-ea6cc3265f8b-0002b49f
  - Room_50383581-0df4-4a83-bafb-ea6cc3265f8b-0002b49d ↔ Room_50383581-0df4-4a83-bafb-ea6cc3265f8b-0002b4a3
  - Room_50383581-0df4-4a83-bafb-ea6cc3265f8b-0002b49e ↔ Room_50383581-0df4-4a83-bafb-ea6cc3265f8b-0002b49f
  - Room_50383581-0df4-4a83-bafb-ea6cc3265f8b-0002b49e ↔ Room_50383581-0df4-4a83-bafb-ea6cc3265f8b-0002b4a0
  - Room_50383581-0df4-4a83-bafb-ea6cc3265f8b-0002b49e ↔ Room_50383581-0df4-4a83-bafb-ea6cc3265f8b-0002b4a2
  - Room_50383581-0df4-4a83-bafb-ea6cc3265f8b-0002b49f ↔ Room_50383581-0df4-4a83-bafb-ea6cc3265f8b-0002b4a0
  - Room_50383581-0df4-4a83-bafb-ea6cc3265f8b-0002b49f ↔ Room_50383581-0df4-4a83-bafb-ea6cc3265f8b-0002b4a1
  - Room_50383581-0df4-4a83-bafb-ea6cc3265f8b-0002b49f ↔ Room_50383581-0df4-4a83-bafb-ea6cc3265f8b-0002b4a3
  - Room_50383581-0df4-4a83-bafb-ea6cc3265f8b-0002b4a0 ↔ Room_50383581-0df4-4a83-bafb-ea6cc3265f8b-0002b4a1
  - Room_50383581-0df4-4a83-bafb-ea6cc3265f8b-0002b4a0 ↔ Room_50383581-0df4-4a83-bafb-ea6cc3265f8b-0002b4a2
  - Room_50383581-0df4-4a83-bafb-ea6cc3265f8b-0002b4a0 ↔ Room_743f5bbc-171d-429b-9814-74ba7d31f499-0006658f
  - Room_50383581-0df4-4a83-bafb-ea6cc3265f8b-0002b4a1 ↔ Room_50383581-0df4-4a83-bafb-ea6cc3265f8b-0002b4a3
  - Room_50383581-0df4-4a83-bafb-ea6cc3265f8b-0002b4a1 ↔ Room_743f5bbc-171d-429b-9814-74ba7d31f499-0006658f
  - Room_50383581-0df4-4a83-bafb-ea6cc3265f8b-0002b4a2 ↔ Room_50383581-0df4-4a83-bafb-ea6cc3265f8b-0002b4a3
  - Room_50383581-0df4-4a83-bafb-ea6cc3265f8b-0002b4a2 ↔ Room_743f5bbc-171d-429b-9814-74ba7d31f499-0006658f
  - Room_50383581-0df4-4a83-bafb-ea6cc3265f8b-0002b4a3 ↔ Room_743f5bbc-171d-429b-9814-74ba7d31f499-0006658f
  - Room_50383581-0df4-4a83-bafb-ea6cc3265f8b-0002b4a4 ↔ Room_50383581-0df4-4a83-bafb-ea6cc3265f8b-0002b4a5
  - Room_50383581-0df4-4a83-bafb-ea6cc3265f8b-0002b4a4 ↔ Room_50383581-0df4-4a83-bafb-ea6cc3265f8b-0002b4a6
  - Room_50383581-0df4-4a83-bafb-ea6cc3265f8b-0002b4a5 ↔ Room_50383581-0df4-4a83-bafb-ea6cc3265f8b-0002b4a6
  - Room_50383581-0df4-4a83-bafb-ea6cc3265f8b-0002b4a6 ↔ Room_50383581-0df4-4a83-bafb-ea6cc3265f8b-0002b4a8
  - Room_50383581-0df4-4a83-bafb-ea6cc3265f8b-0002b4a8 ↔ Room_50383581-0df4-4a83-bafb-ea6cc3265f8b-0002b4a9
  - Room_50383581-0df4-4a83-bafb-ea6cc3265f8b-0002b4a9 ↔ Room_50383581-0df4-4a83-bafb-ea6cc3265f8b-0002b4aa
  - Room_50383581-0df4-4a83-bafb-ea6cc3265f8b-0002b4aa ↔ Room_50383581-0df4-4a83-bafb-ea6cc3265f8b-0002b4ad
  - Room_50383581-0df4-4a83-bafb-ea6cc3265f8b-0002b4ac ↔ Room_50383581-0df4-4a83-bafb-ea6cc3265f8b-0002b4ad
  - Room_50383581-0df4-4a83-bafb-ea6cc3265f8b-0002b4ac ↔ Room_50383581-0df4-4a83-bafb-ea6cc3265f8b-0002b4b1
  - Room_50383581-0df4-4a83-bafb-ea6cc3265f8b-0002b4ad ↔ Room_50383581-0df4-4a83-bafb-ea6cc3265f8b-0002b4ae
  - Room_50383581-0df4-4a83-bafb-ea6cc3265f8b-0002b4ae ↔ Room_50383581-0df4-4a83-bafb-ea6cc3265f8b-0002b4b1
  - Room_50383581-0df4-4a83-bafb-ea6cc3265f8b-0002b4ae ↔ Room_743f5bbc-171d-429b-9814-74ba7d31f499-00066596
  - Room_50383581-0df4-4a83-bafb-ea6cc3265f8b-0002b4ae ↔ Room_743f5bbc-171d-429b-9814-74ba7d31f499-00066599
  - Room_50383581-0df4-4a83-bafb-ea6cc3265f8b-0002b4b0 ↔ Room_50383581-0df4-4a83-bafb-ea6cc3265f8b-0002b4b1
  - Room_50383581-0df4-4a83-bafb-ea6cc3265f8b-0002b4b0 ↔ Room_50383581-0df4-4a83-bafb-ea6cc3265f8b-0002b4b2
  - Room_50383581-0df4-4a83-bafb-ea6cc3265f8b-0002b4b0 ↔ Room_743f5bbc-171d-429b-9814-74ba7d31f499-00066596
  - Room_50383581-0df4-4a83-bafb-ea6cc3265f8b-0002b4b0 ↔ Room_743f5bbc-171d-429b-9814-74ba7d31f499-00066599
  - Room_50383581-0df4-4a83-bafb-ea6cc3265f8b-0002b4b1 ↔ Room_50383581-0df4-4a83-bafb-ea6cc3265f8b-0002b4b2
  - Room_50383581-0df4-4a83-bafb-ea6cc3265f8b-0002b4b1 ↔ Room_50383581-0df4-4a83-bafb-ea6cc3265f8b-0002b4b3
  - Room_50383581-0df4-4a83-bafb-ea6cc3265f8b-0002b4b1 ↔ Room_50383581-0df4-4a83-bafb-ea6cc3265f8b-0002b4b4
  - Room_50383581-0df4-4a83-bafb-ea6cc3265f8b-0002b4b1 ↔ Room_50383581-0df4-4a83-bafb-ea6cc3265f8b-0002b4b5
  - Room_50383581-0df4-4a83-bafb-ea6cc3265f8b-0002b4b1 ↔ Room_50383581-0df4-4a83-bafb-ea6cc3265f8b-0002b4b6
  - Room_50383581-0df4-4a83-bafb-ea6cc3265f8b-0002b4b1 ↔ Room_50383581-0df4-4a83-bafb-ea6cc3265f8b-0002b4b7
  - Room_50383581-0df4-4a83-bafb-ea6cc3265f8b-0002b4b1 ↔ Room_743f5bbc-171d-429b-9814-74ba7d31f499-00066596
  - Room_50383581-0df4-4a83-bafb-ea6cc3265f8b-0002b4b2 ↔ Room_50383581-0df4-4a83-bafb-ea6cc3265f8b-0002b4b3
  - Room_50383581-0df4-4a83-bafb-ea6cc3265f8b-0002b4b3 ↔ Room_50383581-0df4-4a83-bafb-ea6cc3265f8b-0002b4b4
  - Room_50383581-0df4-4a83-bafb-ea6cc3265f8b-0002b4b4 ↔ Room_50383581-0df4-4a83-bafb-ea6cc3265f8b-0002b4b5
  - Room_50383581-0df4-4a83-bafb-ea6cc3265f8b-0002b4b5 ↔ Room_50383581-0df4-4a83-bafb-ea6cc3265f8b-0002b4b6
  - Room_50383581-0df4-4a83-bafb-ea6cc3265f8b-0002b4b6 ↔ Room_50383581-0df4-4a83-bafb-ea6cc3265f8b-0002b4b7
  - Room_743f5bbc-171d-429b-9814-74ba7d31f499-00066596 ↔ Room_743f5bbc-171d-429b-9814-74ba7d31f499-00066599